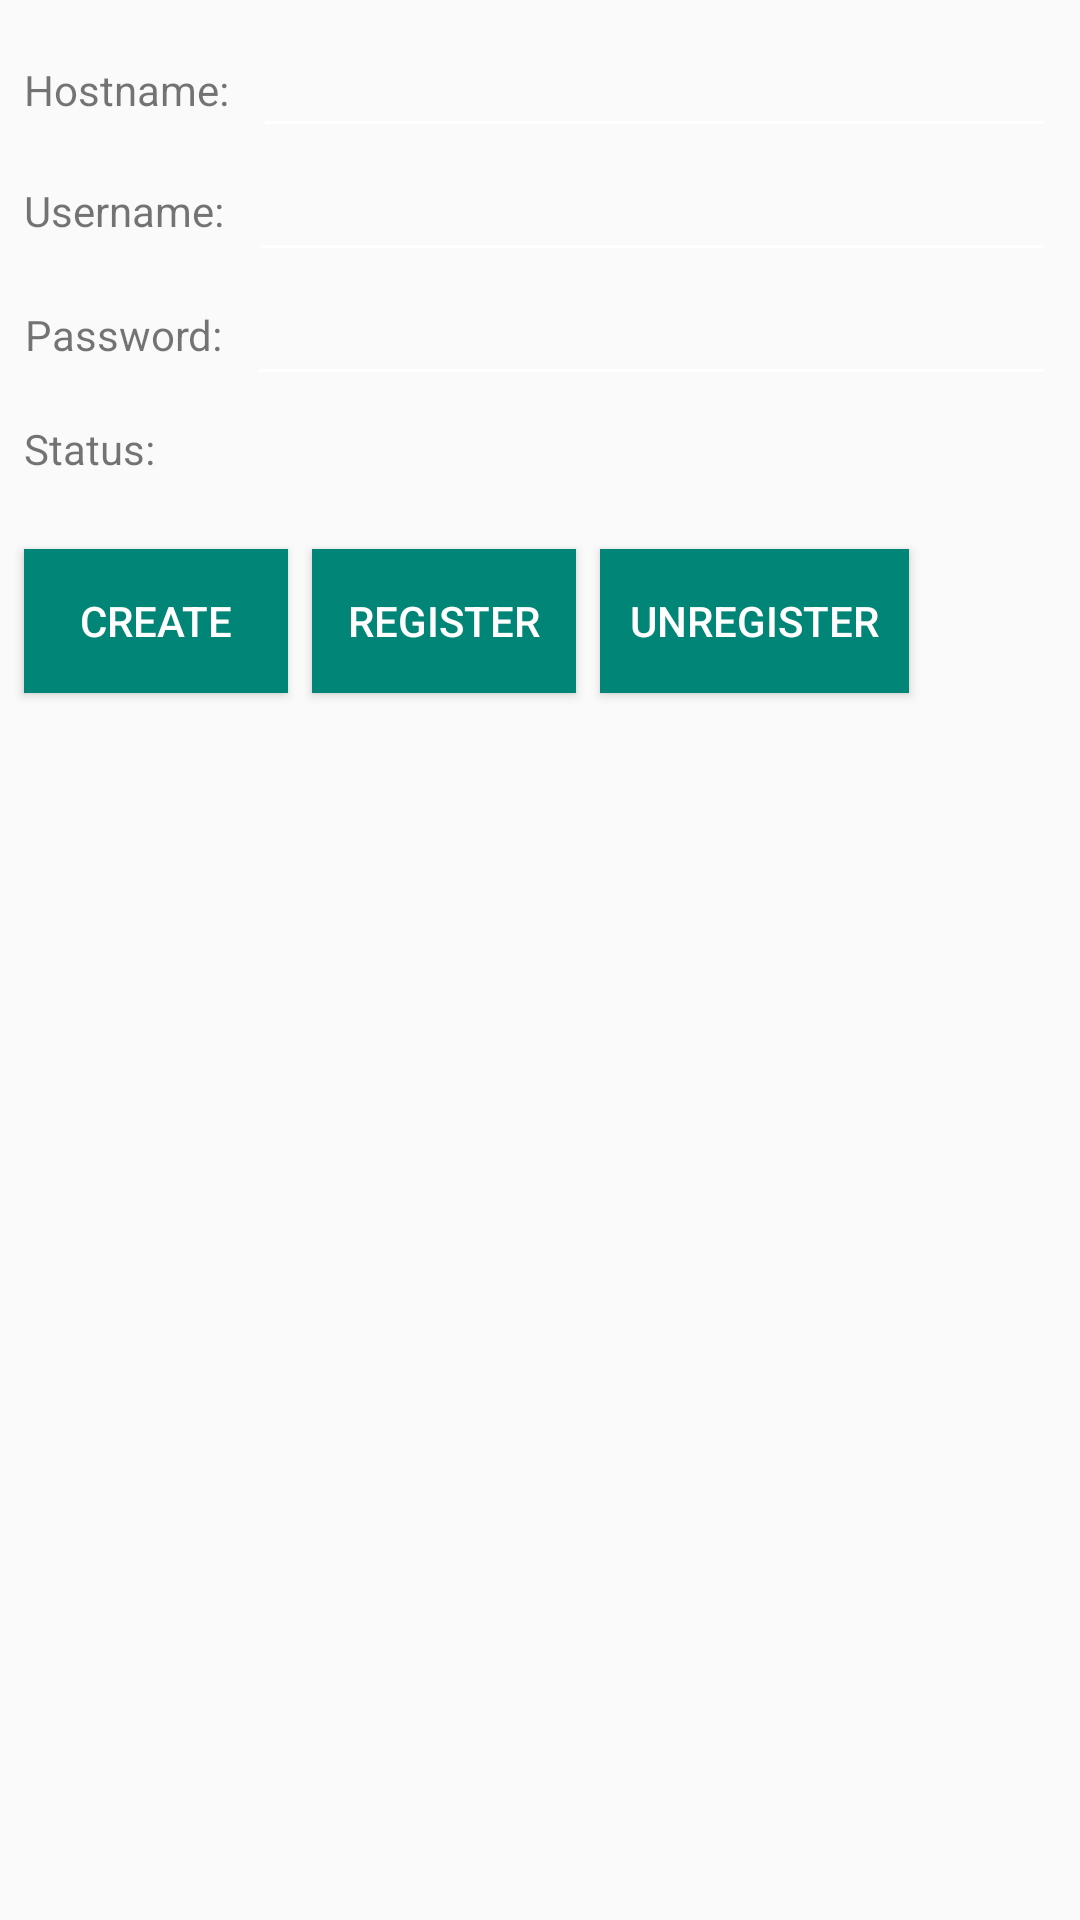

Layout XML and referenced resources for this Android screen:
<!-- AndroidManifest.xml: application theme AppTheme -->
<!-- res/layout/card_profile.xml -->
<?xml version="1.0" encoding="utf-8"?>

<android.support.constraint.ConstraintLayout xmlns:android="http://schemas.android.com/apk/res/android"
    xmlns:app="http://schemas.android.com/apk/res-auto"
    xmlns:tools="http://schemas.android.com/tools"
    android:layout_width="match_parent"
    android:paddingBottom="8dp"
    android:layout_height="wrap_content">

    <android.support.v7.widget.AppCompatTextView
        android:id="@+id/profile_card_tv_hostname_label"
        android:layout_width="wrap_content"
        android:layout_height="17dp"
        android:layout_marginStart="8dp"
        android:layout_marginLeft="8dp"
        android:gravity="center"
        android:text="Hostname:"
        app:layout_constraintBottom_toBottomOf="@id/profile_card_et_hostname"
        app:layout_constraintStart_toStartOf="parent"
        app:layout_constraintTop_toTopOf="@id/profile_card_et_hostname" />

    <android.support.v7.widget.AppCompatEditText
        android:id="@+id/profile_card_et_hostname"
        android:layout_width="0dp"
        android:layout_height="wrap_content"
        android:layout_marginStart="8dp"
        android:layout_marginLeft="8dp"
        android:layout_marginTop="8dp"
        android:layout_marginEnd="8dp"
        android:layout_marginRight="8dp"
        app:layout_constraintEnd_toEndOf="parent"
        app:layout_constraintStart_toEndOf="@+id/profile_card_tv_hostname_label"
        app:layout_constraintTop_toTopOf="parent" />

    <android.support.v7.widget.AppCompatTextView
        android:id="@+id/profile_card_tv_username_label"
        android:layout_width="wrap_content"
        android:layout_height="wrap_content"
        android:layout_marginStart="8dp"
        android:layout_marginLeft="8dp"
        android:gravity="center"
        android:text="Username:"
        app:layout_constraintBottom_toBottomOf="@id/profile_card_et_username"
        app:layout_constraintStart_toStartOf="parent"
        app:layout_constraintTop_toTopOf="@id/profile_card_et_username" />

    <android.support.v7.widget.AppCompatEditText
        android:id="@+id/profile_card_et_username"
        android:layout_width="0dp"
        android:layout_height="wrap_content"
        android:layout_marginStart="8dp"
        android:layout_marginLeft="8dp"
        android:layout_marginEnd="8dp"
        android:layout_marginRight="8dp"
        app:layout_constraintEnd_toEndOf="parent"
        app:layout_constraintStart_toEndOf="@+id/profile_card_tv_username_label"
        app:layout_constraintTop_toBottomOf="@+id/profile_card_et_hostname" />

    <android.support.v7.widget.AppCompatTextView
        android:id="@+id/profile_card_tv_password_label"
        android:layout_width="wrap_content"
        android:layout_height="wrap_content"
        android:layout_marginStart="8dp"
        android:layout_marginLeft="8dp"
        android:gravity="center"
        android:text="Password:"
        app:layout_constraintBottom_toBottomOf="@id/profile_card_et_password"
        app:layout_constraintStart_toStartOf="parent"
        app:layout_constraintTop_toTopOf="@id/profile_card_et_password" />

    <android.support.v7.widget.AppCompatEditText
        android:id="@+id/profile_card_et_password"
        android:layout_width="0dp"
        android:layout_height="wrap_content"
        android:layout_marginStart="8dp"
        android:layout_marginLeft="8dp"
        android:layout_marginEnd="8dp"
        android:layout_marginRight="8dp"
        app:layout_constraintEnd_toEndOf="parent"
        app:layout_constraintStart_toEndOf="@+id/profile_card_tv_password_label"
        app:layout_constraintTop_toBottomOf="@id/profile_card_et_username" />

    <android.support.v7.widget.AppCompatTextView
        android:id="@+id/profile_card_tv_status_label"
        android:layout_width="wrap_content"
        android:layout_height="wrap_content"
        android:layout_marginStart="8dp"
        android:layout_marginLeft="8dp"
        android:layout_marginTop="8dp"
        android:gravity="center"
        android:text="Status:"
        app:layout_constraintStart_toStartOf="parent"
        app:layout_constraintTop_toBottomOf="@+id/profile_card_et_password" />

    <android.support.v7.widget.AppCompatTextView
        android:id="@+id/profile_card_tv_status"
        android:layout_width="wrap_content"
        android:layout_height="wrap_content"
        android:layout_marginStart="8dp"
        android:layout_marginLeft="8dp"
        android:gravity="center"
        app:layout_constraintBottom_toBottomOf="@+id/profile_card_tv_status_label"
        app:layout_constraintStart_toEndOf="@+id/profile_card_tv_status_label"
        app:layout_constraintTop_toTopOf="@+id/profile_card_tv_status_label" />

    <android.support.v7.widget.AppCompatButton
        android:id="@+id/profile_card_btn_create"
        style="@style/Widget.AppCompat.Button.Colored"
        android:layout_width="wrap_content"
        android:layout_height="wrap_content"
        android:layout_marginStart="8dp"
        android:layout_marginLeft="8dp"
        android:layout_marginTop="24dp"
        android:background="@color/colorPrimary"
        android:padding="10dp"
        android:text="Create"
        app:layout_constraintStart_toStartOf="parent"
        app:layout_constraintTop_toBottomOf="@+id/profile_card_tv_status_label" />

    <android.support.v7.widget.AppCompatButton
        android:id="@+id/profile_card_btn_register"
        style="@style/Widget.AppCompat.Button.Colored"
        android:layout_width="wrap_content"
        android:layout_height="wrap_content"
        android:layout_marginStart="8dp"
        android:layout_marginLeft="8dp"
        android:layout_marginTop="24dp"
        android:background="@color/colorPrimary"
        android:padding="10dp"
        android:text="Register"
        app:layout_constraintStart_toEndOf="@+id/profile_card_btn_create"
        app:layout_constraintTop_toBottomOf="@+id/profile_card_tv_status_label" />

    <android.support.v7.widget.AppCompatButton
        android:id="@+id/profile_card_btn_unregister"
        style="@style/Widget.AppCompat.Button.Colored"
        android:layout_width="wrap_content"
        android:layout_height="wrap_content"
        android:layout_marginStart="8dp"
        android:layout_marginLeft="8dp"
        android:background="@color/colorPrimary"
        android:padding="10dp"
        android:text="Unregister"
        app:layout_constraintBottom_toBottomOf="@+id/profile_card_btn_register"
        app:layout_constraintStart_toEndOf="@+id/profile_card_btn_register"
        app:layout_constraintTop_toTopOf="@+id/profile_card_btn_register" />

</android.support.constraint.ConstraintLayout>
<!-- resources referenced by this layout -->
<resources>
  <color name="colorPrimary">#008577</color>
  <style name="AppTheme" parent="Theme.AppCompat.Light.DarkActionBar">
          
          <item name="colorPrimary">@color/colorPrimary</item>
          <item name="colorPrimaryDark">@color/colorPrimaryDark</item>
          <item name="colorAccent">@color/colorAccent</item>
          <item name="colorControlNormal">#ffffff</item>
      </style>
  <color name="colorPrimaryDark">#00574B</color>
  <color name="colorAccent">#D81B60</color>
</resources>
